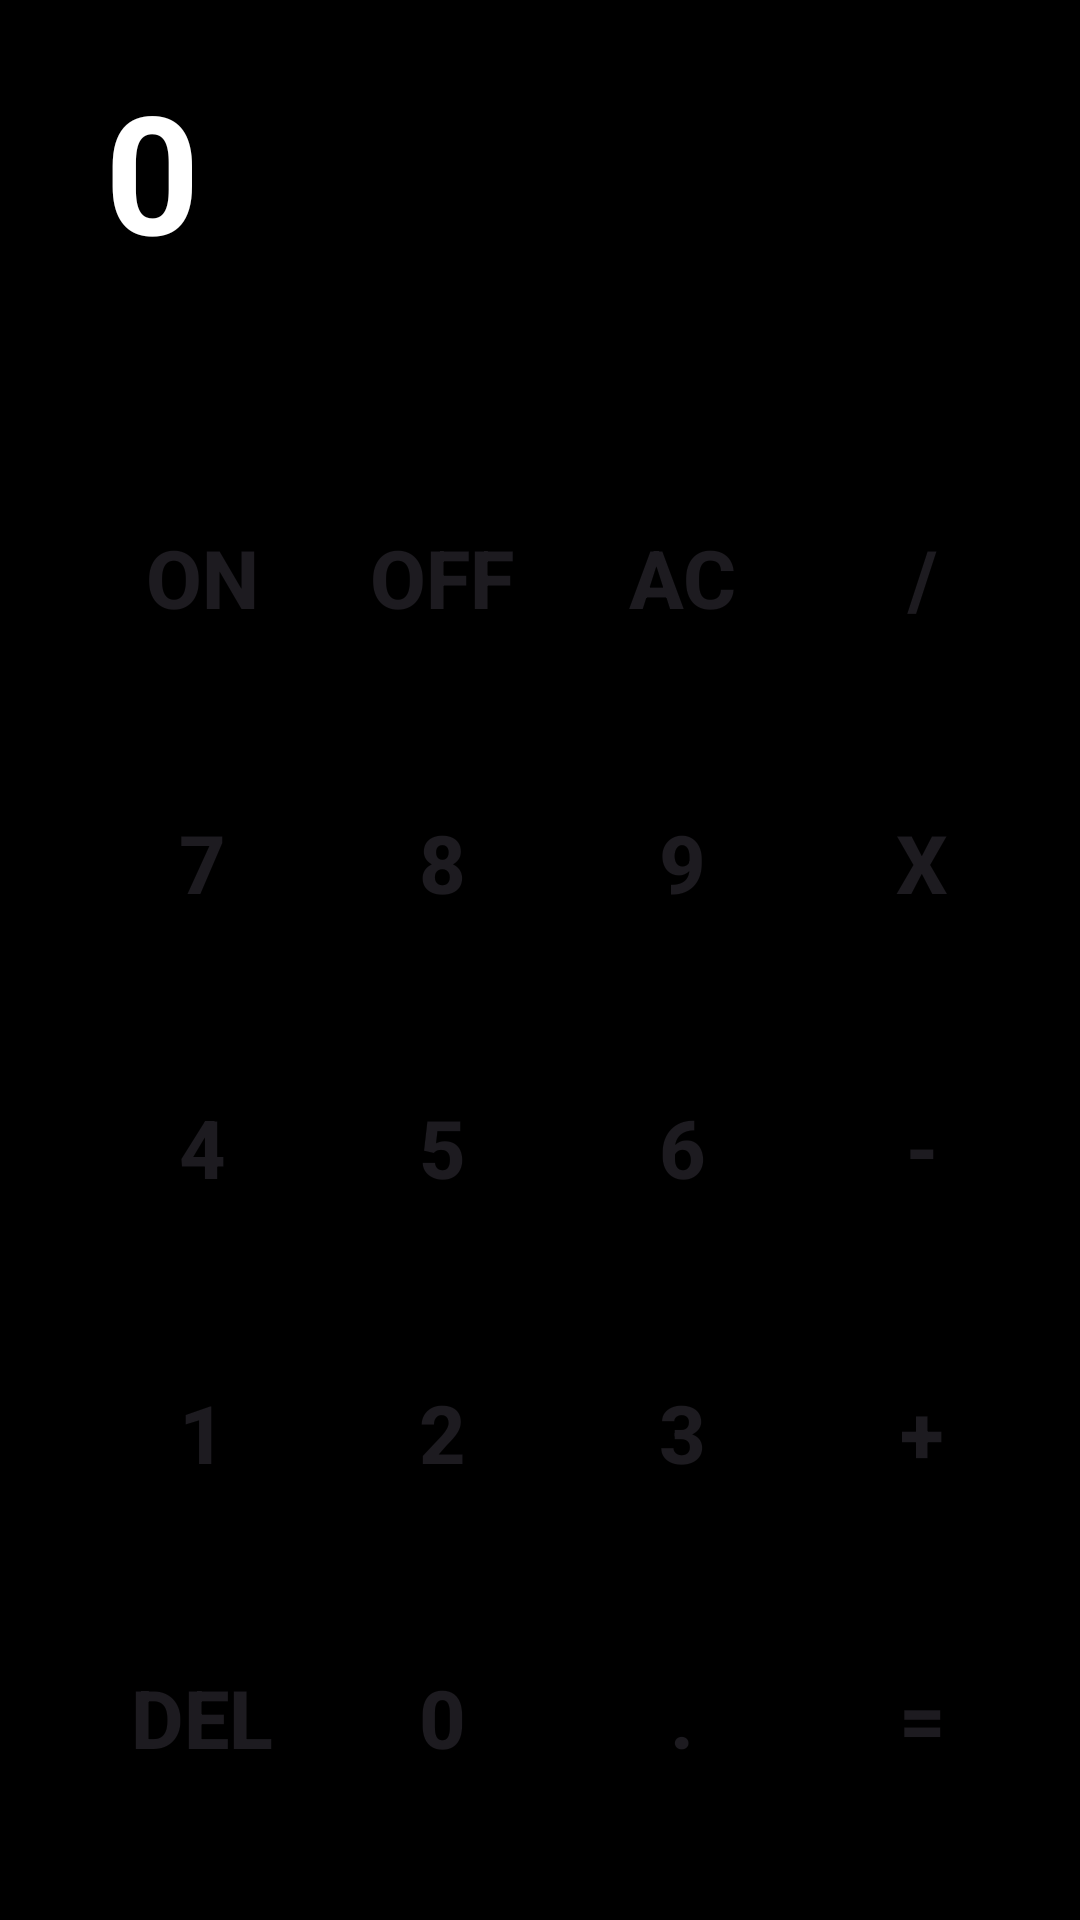

Android layout source for this screen:
<!-- AndroidManifest.xml: application theme Theme.Material3.Light -->
<!-- res/layout/activity_calculator.xml -->
<?xml version="1.0" encoding="utf-8"?>
<RelativeLayout xmlns:android="http://schemas.android.com/apk/res/android"
    xmlns:app="http://schemas.android.com/apk/res-auto"
    xmlns:tools="http://schemas.android.com/tools"
    android:layout_width="match_parent"
    android:layout_height="match_parent"
    android:background="@color/black"
    android:padding="20dp"
    tools:context=".CalculatorActivity">

    <TextView
        android:id="@+id/screen"
        android:layout_width="match_parent"
        android:layout_height="match_parent"
        android:text="0"
        android:textStyle="bold"
        android:textSize="55dp"
        android:textColor="@color/white"
        android:paddingHorizontal="15dp"
        android:layout_above="@+id/nums"/>

    <LinearLayout
        android:id="@+id/nums"
        android:layout_width="match_parent"
        android:layout_height="wrap_content"
        android:layout_alignParentBottom="true"
        android:orientation="horizontal"
        android:paddingTop="20dp">
        
        <LinearLayout
            android:layout_width="match_parent"
            android:layout_height="match_parent"
            android:layout_weight="1"
            android:orientation="vertical">

            <android.widget.Button
                android:id="@+id/on"
                android:text="ON"
                style="@style/Button1"
                android:contentDescription="@string/app_name" />

            <android.widget.Button
                android:id="@+id/num7"
                android:text="7"
                style="@style/Button2"
                android:contentDescription="@string/app_name" />

            <android.widget.Button
                android:id="@+id/num4"
                android:text="4"
                style="@style/Button2"
                android:contentDescription="@string/app_name" />

            <android.widget.Button
                android:id="@+id/num1"
                android:text="1"
                style="@style/Button2"
                android:contentDescription="@string/app_name" />

            <android.widget.Button
                android:id="@+id/del"
                android:text="del"
                style="@style/Button1"
                android:contentDescription="@string/app_name" />

        </LinearLayout>

        <LinearLayout
            android:layout_width="match_parent"
            android:layout_height="match_parent"
            android:layout_weight="1"
            android:orientation="vertical">

            <android.widget.Button
                android:id="@+id/off"
                android:text="off"
                style="@style/Button1"
                android:contentDescription="@string/app_name" />

            <android.widget.Button
                android:id="@+id/num8"
                android:text="8"
                style="@style/Button2"
                android:contentDescription="@string/app_name" />

            <android.widget.Button
                android:id="@+id/num5"
                android:text="5"
                style="@style/Button2"
                android:contentDescription="@string/app_name" />

            <android.widget.Button
                android:id="@+id/num2"
                android:text="2"
                style="@style/Button2"
                android:contentDescription="@string/app_name" />

            <android.widget.Button
                android:id="@+id/num0"
                android:text="0"
                style="@style/Button2"
                android:contentDescription="@string/app_name" />

        </LinearLayout>

        <LinearLayout
            android:layout_width="match_parent"
            android:layout_height="match_parent"
            android:layout_weight="1"
            android:orientation="vertical">

            <android.widget.Button
                android:id="@+id/ac"
                android:text="ac"
                style="@style/Button1"
                android:contentDescription="@string/app_name" />

            <android.widget.Button
                android:id="@+id/num9"
                android:text="9"
                style="@style/Button2"
                android:contentDescription="@string/app_name" />

            <android.widget.Button
                android:id="@+id/num6"
                android:text="6"
                style="@style/Button2"
                android:contentDescription="@string/app_name" />

            <android.widget.Button
                android:id="@+id/num3"
                android:text="3"
                style="@style/Button2"
                android:contentDescription="@string/app_name" />

            <android.widget.Button
                android:id="@+id/point"
                android:text="."
                style="@style/Button2"
                android:contentDescription="@string/app_name" />

        </LinearLayout>

        <LinearLayout
            android:layout_width="match_parent"
            android:layout_height="match_parent"
            android:layout_weight="1"
            android:orientation="vertical">

            <android.widget.Button
                android:id="@+id/div"
                android:text="/"
                style="@style/Button1"
                android:contentDescription="@string/app_name" />

            <android.widget.Button
                android:id="@+id/times"
                android:text="X"
                style="@style/Button1"
                android:contentDescription="@string/app_name" />

            <android.widget.Button
                android:id="@+id/min"
                android:text="-"
                style="@style/Button1"
                android:contentDescription="@string/app_name" />

            <android.widget.Button
                android:id="@+id/plus"
                android:text="+"
                style="@style/Button1"
                android:contentDescription="@string/app_name" />

            <android.widget.Button
                android:id="@+id/equal"
                android:text="="
                style="@style/Button1"
                android:contentDescription="@string/app_name" />

        </LinearLayout>

    </LinearLayout>

</RelativeLayout>
<!-- resources referenced by this layout -->
<resources>
  <color name="black">#FF000000</color>
  <color name="white">#FFFFFFFF</color>
  <string name="app_name">Short Notes</string>
  <style name="Button1">
          <item name="android:layout_width">75dp</item>
          <item name="android:layout_height">75dp</item>
          <item name="android:textStyle">bold</item>
          <item name="android:textSize">27dp</item>
          <item name="android:gravity">center</item>
          <item name="android:padding">10dp</item>
          <item name="android:layout_margin">10dp</item>
          <item name="android:background">@drawable/shape1</item>
      </style>
  <style name="Button2">
          <item name="android:layout_width">75dp</item>
          <item name="android:layout_height">75dp</item>
          <item name="android:textStyle">bold</item>
          <item name="android:textSize">27dp</item>
          <item name="android:gravity">center</item>
          <item name="android:padding">10dp</item>
          <item name="android:layout_margin">10dp</item>
          <item name="android:background">@drawable/shape2</item>
      </style>
</resources>
